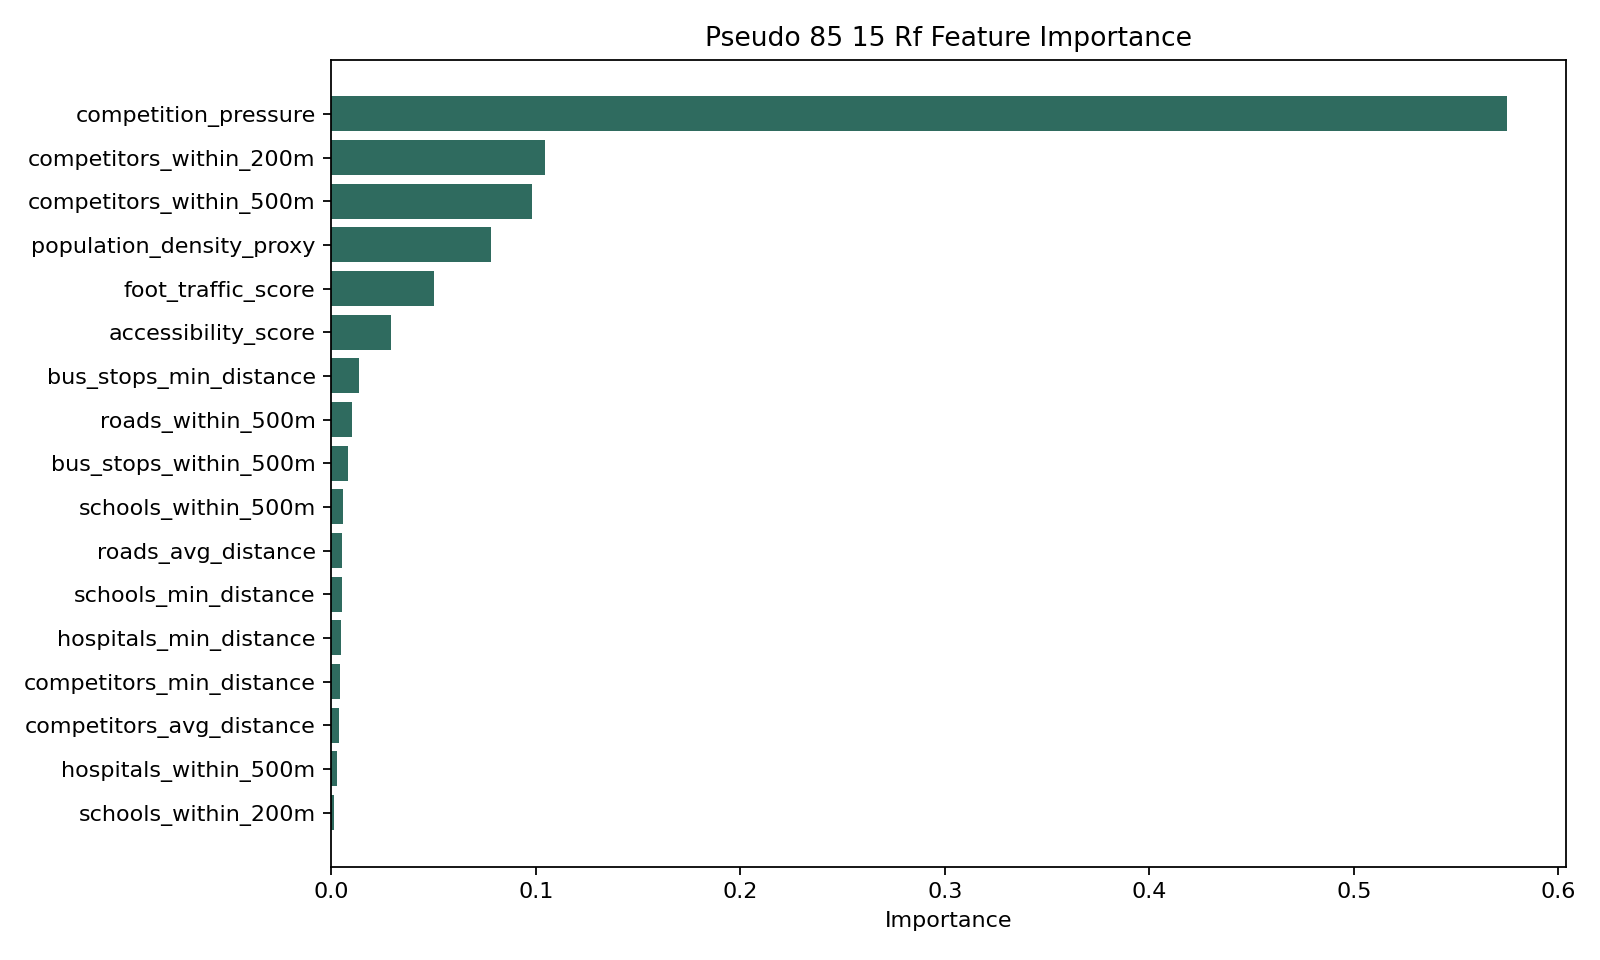

Source data for this figure (header and first rows):
feature, importance
competition_pressure, 0.5747
competitors_within_200m, 0.1044
competitors_within_500m, 0.09809
population_density_proxy, 0.07814
foot_traffic_score, 0.0501
accessibility_score, 0.02902
bus_stops_min_distance, 0.01376
roads_within_500m, 0.01013
bus_stops_within_500m, 0.008217
schools_within_500m, 0.005851
roads_avg_distance, 0.005256
schools_min_distance, 0.005072
hospitals_min_distance, 0.004977
competitors_min_distance, 0.00431
competitors_avg_distance, 0.003711
hospitals_within_500m, 0.002643
schools_within_200m, 0.001527
